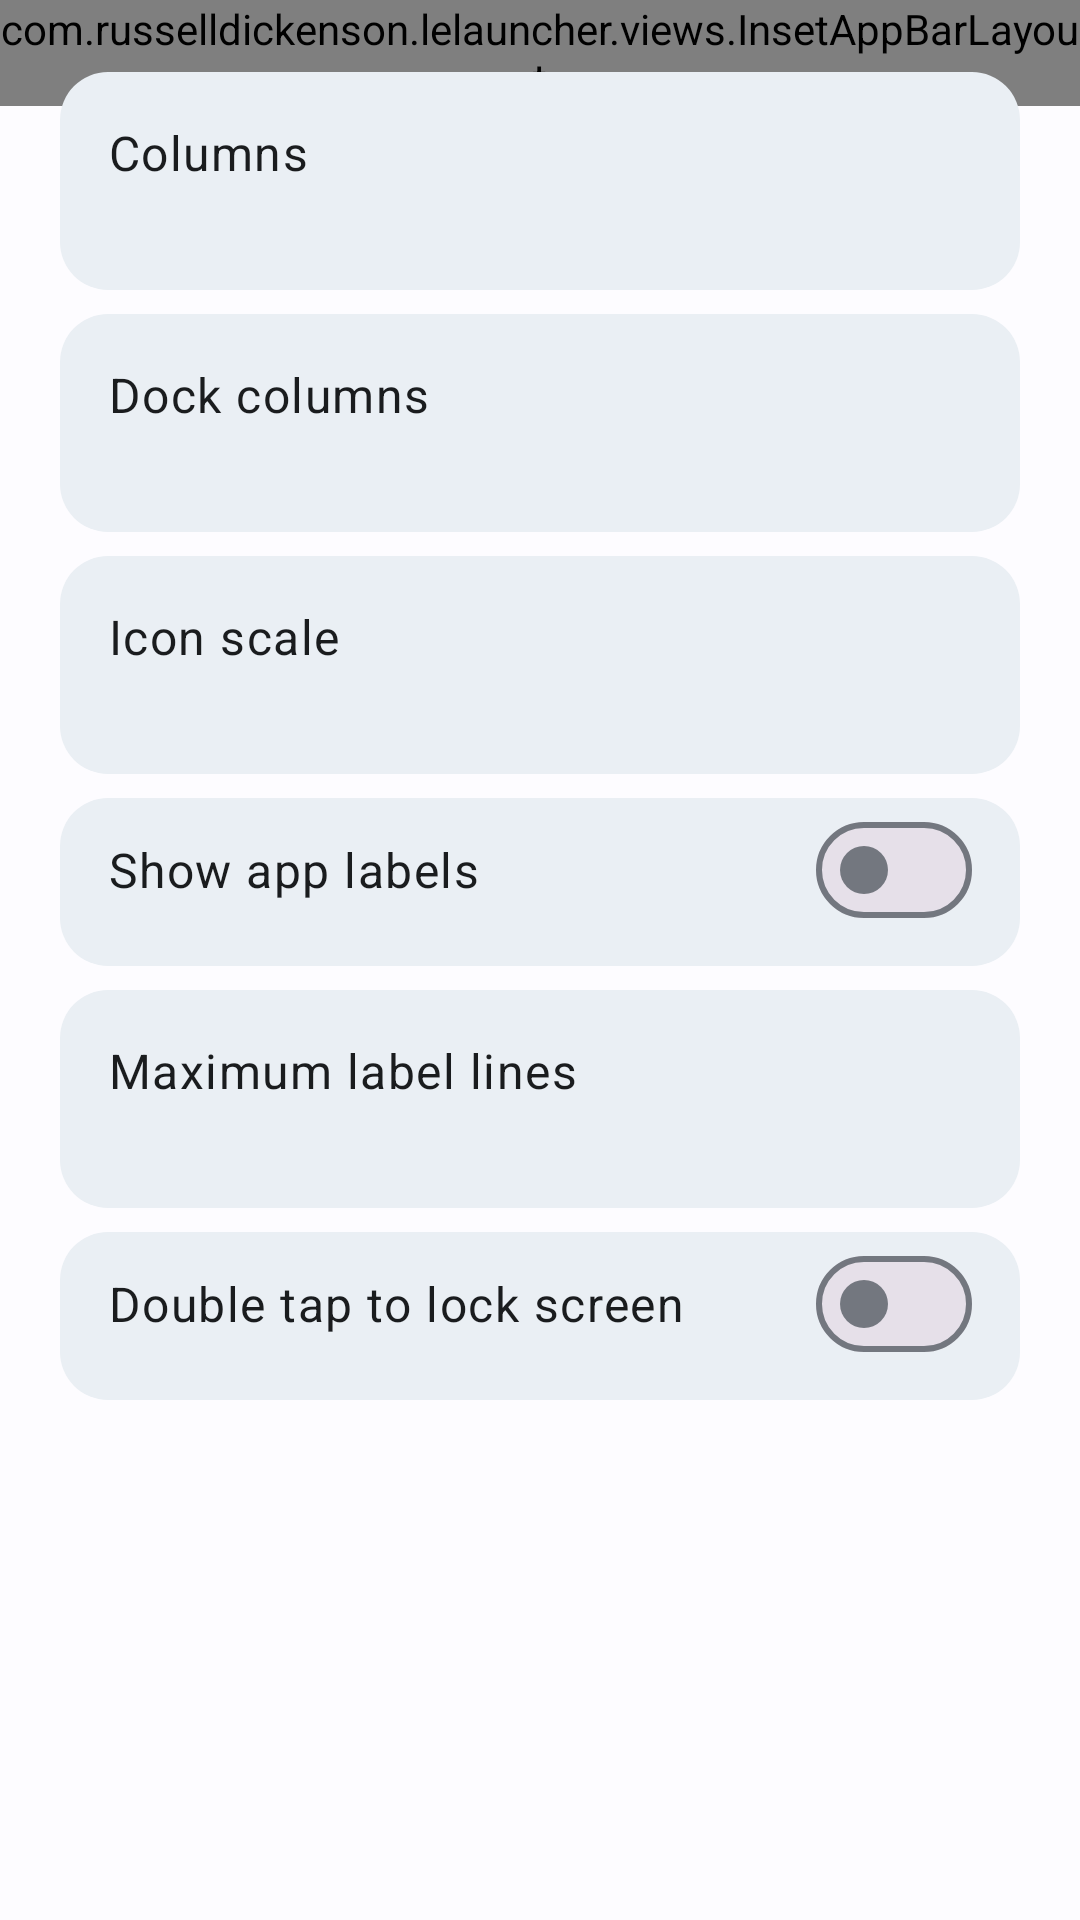

Reconstruct the res/layout file that produces this screen, plus the resources it refers to.
<!-- AndroidManifest.xml: application theme AppTheme -->
<!-- res/layout/activity_home_screen_settings.xml -->
<?xml version="1.0" encoding="utf-8"?>
<androidx.coordinatorlayout.widget.CoordinatorLayout xmlns:android="http://schemas.android.com/apk/res/android"
    xmlns:app="http://schemas.android.com/apk/res-auto"
    xmlns:tools="http://schemas.android.com/tools"
    android:id="@+id/home_screen_settings_coordinator"
    android:layout_width="match_parent"
    android:layout_height="match_parent">

    <com.russelldickenson.lelauncher.views.InsetAppBarLayout
        android:id="@+id/home_screen_settings_appbar"
        android:layout_width="match_parent"
        android:layout_height="wrap_content">

        <com.google.android.material.appbar.MaterialToolbar
            android:id="@+id/home_screen_settings_toolbar"
            android:layout_width="match_parent"
            android:layout_height="?attr/actionBarSize"
            android:background="@color/m3_background"
            app:title="@string/home_screen_settings"
            app:titleTextAppearance="@style/ToolbarTitleTextStyle" />

    </com.russelldickenson.lelauncher.views.InsetAppBarLayout>

    <androidx.core.widget.NestedScrollView
        android:id="@+id/home_screen_settings_nested_scrollview"
        android:layout_width="match_parent"
        android:layout_height="wrap_content"
        android:fillViewport="true"
        android:scrollbars="none"
        app:layout_behavior="@string/appbar_scrolling_view_behavior">

        <LinearLayout
            android:id="@+id/home_screen_settings_holder"
            android:layout_width="match_parent"
            android:layout_height="wrap_content"
            android:orientation="vertical"
            android:paddingStart="@dimen/settings_page_padding"
            android:paddingTop="@dimen/settings_page_padding"
            android:paddingEnd="@dimen/settings_page_padding"
            android:paddingBottom="@dimen/settings_page_padding">

            <RelativeLayout
                android:id="@+id/settings_home_screen_column_count_holder"
                style="@style/SettingsHolderTextViewStyle"
                android:layout_width="match_parent"
                android:layout_height="wrap_content"
                android:background="@drawable/settings_card_background">

                <TextView
                    android:id="@+id/settings_home_screen_column_count_label"
                    style="@style/SettingsTextLabelStyle"
                    android:layout_width="wrap_content"
                    android:layout_height="wrap_content"
                    android:text="@string/columns" />

                <TextView
                    android:id="@+id/settings_home_screen_column_count"
                    style="@style/SettingsTextValueStyle"
                    android:layout_width="wrap_content"
                    android:layout_height="wrap_content"
                    android:layout_below="@+id/settings_home_screen_column_count_label"
                    tools:text="5" />

            </RelativeLayout>

            <include layout="@layout/divider_inset" />

            <RelativeLayout
                android:id="@+id/settings_dock_column_count_holder"
                style="@style/SettingsHolderTextViewStyle"
                android:layout_width="match_parent"
                android:layout_height="wrap_content"
                android:background="@drawable/settings_card_background">

                <TextView
                    android:id="@+id/settings_dock_column_count_label"
                    style="@style/SettingsTextLabelStyle"
                    android:layout_width="wrap_content"
                    android:layout_height="wrap_content"
                    android:text="@string/dock_columns" />

                <TextView
                    android:id="@+id/settings_dock_column_count"
                    style="@style/SettingsTextValueStyle"
                    android:layout_width="wrap_content"
                    android:layout_height="wrap_content"
                    android:layout_below="@+id/settings_dock_column_count_label"
                    tools:text="5" />

            </RelativeLayout>

            <include layout="@layout/divider_inset" />

            <RelativeLayout
                android:id="@+id/settings_home_icon_scale_holder"
                style="@style/SettingsHolderTextViewStyle"
                android:layout_width="match_parent"
                android:layout_height="wrap_content"
                android:background="@drawable/settings_card_background">

                <TextView
                    android:id="@+id/settings_home_icon_scale_label"
                    style="@style/SettingsTextLabelStyle"
                    android:layout_width="wrap_content"
                    android:layout_height="wrap_content"
                    android:text="@string/home_icon_scale" />

                <TextView
                    android:id="@+id/settings_home_icon_scale"
                    style="@style/SettingsTextValueStyle"
                    android:layout_width="wrap_content"
                    android:layout_height="wrap_content"
                    android:layout_below="@+id/settings_home_icon_scale_label"
                    tools:text="100%" />

            </RelativeLayout>

            <include layout="@layout/divider_inset" />

            <RelativeLayout
                android:id="@+id/settings_show_home_app_labels_holder"
                style="@style/SettingsHolderSwitchStyle"
                android:layout_width="match_parent"
                android:layout_height="wrap_content"
                android:background="@drawable/settings_card_background">

                <com.google.android.material.materialswitch.MaterialSwitch
                    android:id="@+id/settings_show_home_app_labels"
                    style="@style/SettingsSwitchStyle"
                    android:layout_width="match_parent"
                    android:layout_height="wrap_content"
                    android:text="@string/show_app_labels" />

            </RelativeLayout>

            <include layout="@layout/divider_inset" />

            <RelativeLayout
                android:id="@+id/settings_home_label_max_lines_holder"
                style="@style/SettingsHolderTextViewStyle"
                android:layout_width="match_parent"
                android:layout_height="wrap_content"
                android:background="@drawable/settings_card_background">

                <TextView
                    android:id="@+id/settings_home_label_max_lines_label"
                    style="@style/SettingsTextLabelStyle"
                    android:layout_width="wrap_content"
                    android:layout_height="wrap_content"
                    android:text="@string/home_label_max_lines" />

                <TextView
                    android:id="@+id/settings_home_label_max_lines"
                    style="@style/SettingsTextValueStyle"
                    android:layout_width="wrap_content"
                    android:layout_height="wrap_content"
                    android:layout_below="@+id/settings_home_label_max_lines_label"
                    tools:text="2" />

            </RelativeLayout>

            <include layout="@layout/divider_inset" />

            <RelativeLayout
                android:id="@+id/settings_double_tap_to_lock_holder"
                style="@style/SettingsHolderSwitchStyle"
                android:layout_width="match_parent"
                android:layout_height="wrap_content"
                android:background="@drawable/settings_card_background">

                <com.google.android.material.materialswitch.MaterialSwitch
                    android:id="@+id/settings_double_tap_to_lock"
                    style="@style/SettingsSwitchStyle"
                    android:layout_width="match_parent"
                    android:layout_height="wrap_content"
                    android:text="@string/double_tap_to_lock" />

            </RelativeLayout>
        </LinearLayout>
    </androidx.core.widget.NestedScrollView>
</androidx.coordinatorlayout.widget.CoordinatorLayout>
<!-- res/layout/divider_inset.xml (included above) -->
<?xml version="1.0" encoding="utf-8"?>
<View xmlns:android="http://schemas.android.com/apk/res/android"
    android:layout_width="match_parent"
    android:layout_height="0dp" />
<!-- resources referenced by this layout -->
<resources>
  <color name="m3_background">#FDFCFF</color>
  <dimen name="settings_page_padding">20dp</dimen>
  <string name="columns">Columns</string>
  <string name="dock_columns">Dock columns</string>
  <string name="double_tap_to_lock">Double tap to lock screen</string>
  <string name="home_icon_scale">Icon scale</string>
  <string name="home_label_max_lines">Maximum label lines</string>
  <string name="home_screen_settings">Home screen</string>
  <string name="show_app_labels">Show app labels</string>
  <style name="SettingsHolderSwitchStyle">
          <item name="android:background">@drawable/settings_card_background</item>
          <item name="android:minHeight">64dp</item>
          <item name="android:paddingStart">@dimen/settings_card_padding</item>
          <item name="android:paddingEnd">@dimen/settings_card_padding</item>
      </style>
  <style name="SettingsHolderTextViewStyle">
          <item name="android:background">@drawable/settings_card_background</item>
          <item name="android:minHeight">48dp</item>
          <item name="android:paddingStart">@dimen/settings_card_padding</item>
          <item name="android:paddingEnd">@dimen/settings_card_padding</item>
          <item name="android:paddingTop">20dp</item>
          <item name="android:paddingBottom">20dp</item>
      </style>
  <style name="SettingsSwitchStyle" parent="@style/TextAppearance.Material3.BodyLarge">
          <item name="android:textColor">?attr/colorOnSurface</item>
          <item name="android:clickable">false</item>
          <item name="android:focusable">false</item>
      </style>
  <style name="SettingsTextLabelStyle" parent="@style/TextAppearance.Material3.BodyLarge">
          <item name="android:textColor">?attr/colorOnSurface</item>
      </style>
  <style name="SettingsTextValueStyle" parent="@style/TextAppearance.Material3.BodyMedium">
          <item name="android:textColor">?attr/colorOnSurfaceVariant</item>
      </style>
  <style name="ToolbarTitleTextStyle">
          <item name="android:textSize">22sp</item>
          <item name="android:textStyle">bold</item>
      </style>
  <dimen name="settings_card_padding">16dp</dimen>
  <color name="m3_primary">#0061A4</color>
  <color name="m3_on_primary">#FFFFFF</color>
  <color name="m3_primary_container">#D1E4FF</color>
  <color name="m3_on_primary_container">#001D36</color>
  <color name="m3_secondary">#535F70</color>
  <color name="m3_on_secondary">#FFFFFF</color>
  <color name="m3_secondary_container">#D7E3F7</color>
  <color name="m3_on_secondary_container">#101C2B</color>
  <color name="m3_tertiary">#6B5778</color>
  <color name="m3_on_tertiary">#FFFFFF</color>
  <color name="m3_tertiary_container">#F2DAFF</color>
  <color name="m3_on_tertiary_container">#251431</color>
  <color name="m3_error">#BA1A1A</color>
  <color name="m3_on_error">#FFFFFF</color>
  <color name="m3_error_container">#FFDAD6</color>
  <color name="m3_on_error_container">#410002</color>
  <color name="m3_on_background">#1A1C1E</color>
  <color name="m3_surface">#FDFCFF</color>
  <color name="m3_on_surface">#1A1C1E</color>
  <color name="m3_surface_variant">#DFE2EB</color>
  <color name="m3_on_surface_variant">#43474E</color>
  <color name="m3_outline">#73777F</color>
  <color name="m3_outline_variant">#C3C7D0</color>
  <color name="m3_surface_container">#F0F4F8</color>
  <color name="m3_surface_container_high">#EAEFF4</color>
  <color name="m3_surface_container_low">#F6FAFE</color>
  <style name="TextAppearance.Launcher.PopupMenuItem" parent="TextAppearance.Material3.BodyLarge">
          <item name="android:textSize">18sp</item>
      </style>
</resources>
